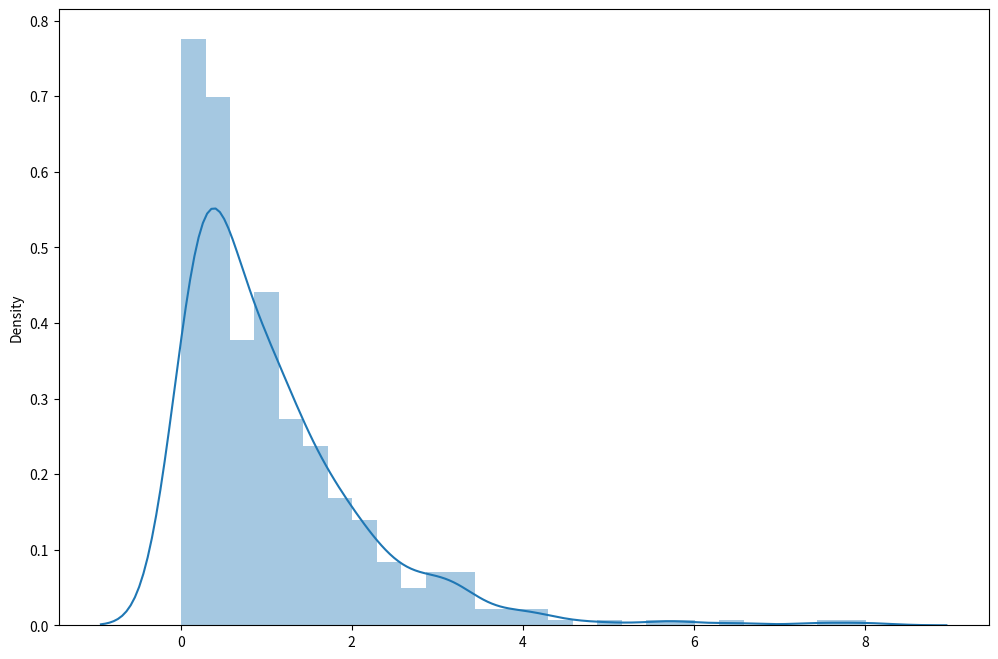
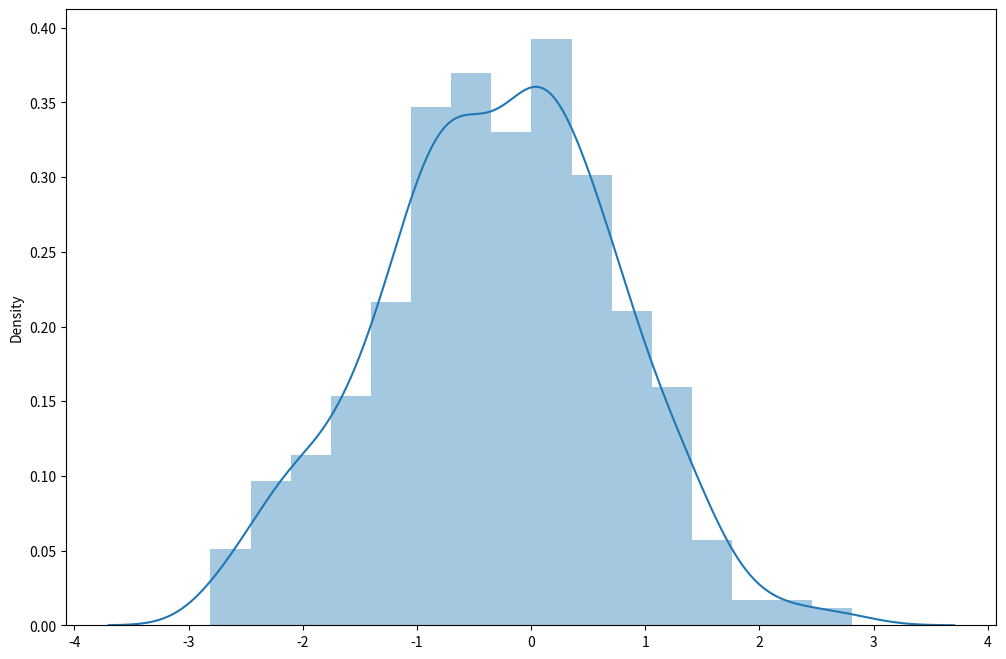

The script that saved these images, in order:
# -*- coding: utf-8 -*-
# @Time : 2024/4/14 16:32
# [redacted]
# @Site : https://blog.csdn.net/BF02jgtRS00XKtCx/article/details/108612854
# @File : testBoxcox02.py
# @Software: PyCharm 
# @Comment :
import numpy as np
import pandas as pd
import seaborn as sns
from scipy import stats
import matplotlib.pyplot as plt

state = np.random.RandomState(20)  # 设置随机状态
data2 = state.exponential(size=500)  # 生成指数分布数据集
converted_data2 = stats.boxcox(data2)[0]  # 将数据进行BOX-COX变换

fig, ax = plt.subplots(figsize=[12,8])
sns.distplot(data2) #绘制原始指数分布数据的直方图
plt.show()

fig, ax = plt.subplots(figsize=[12, 8])
sns.distplot(converted_data2)  # 绘制转换后数据的直方图
plt.show()